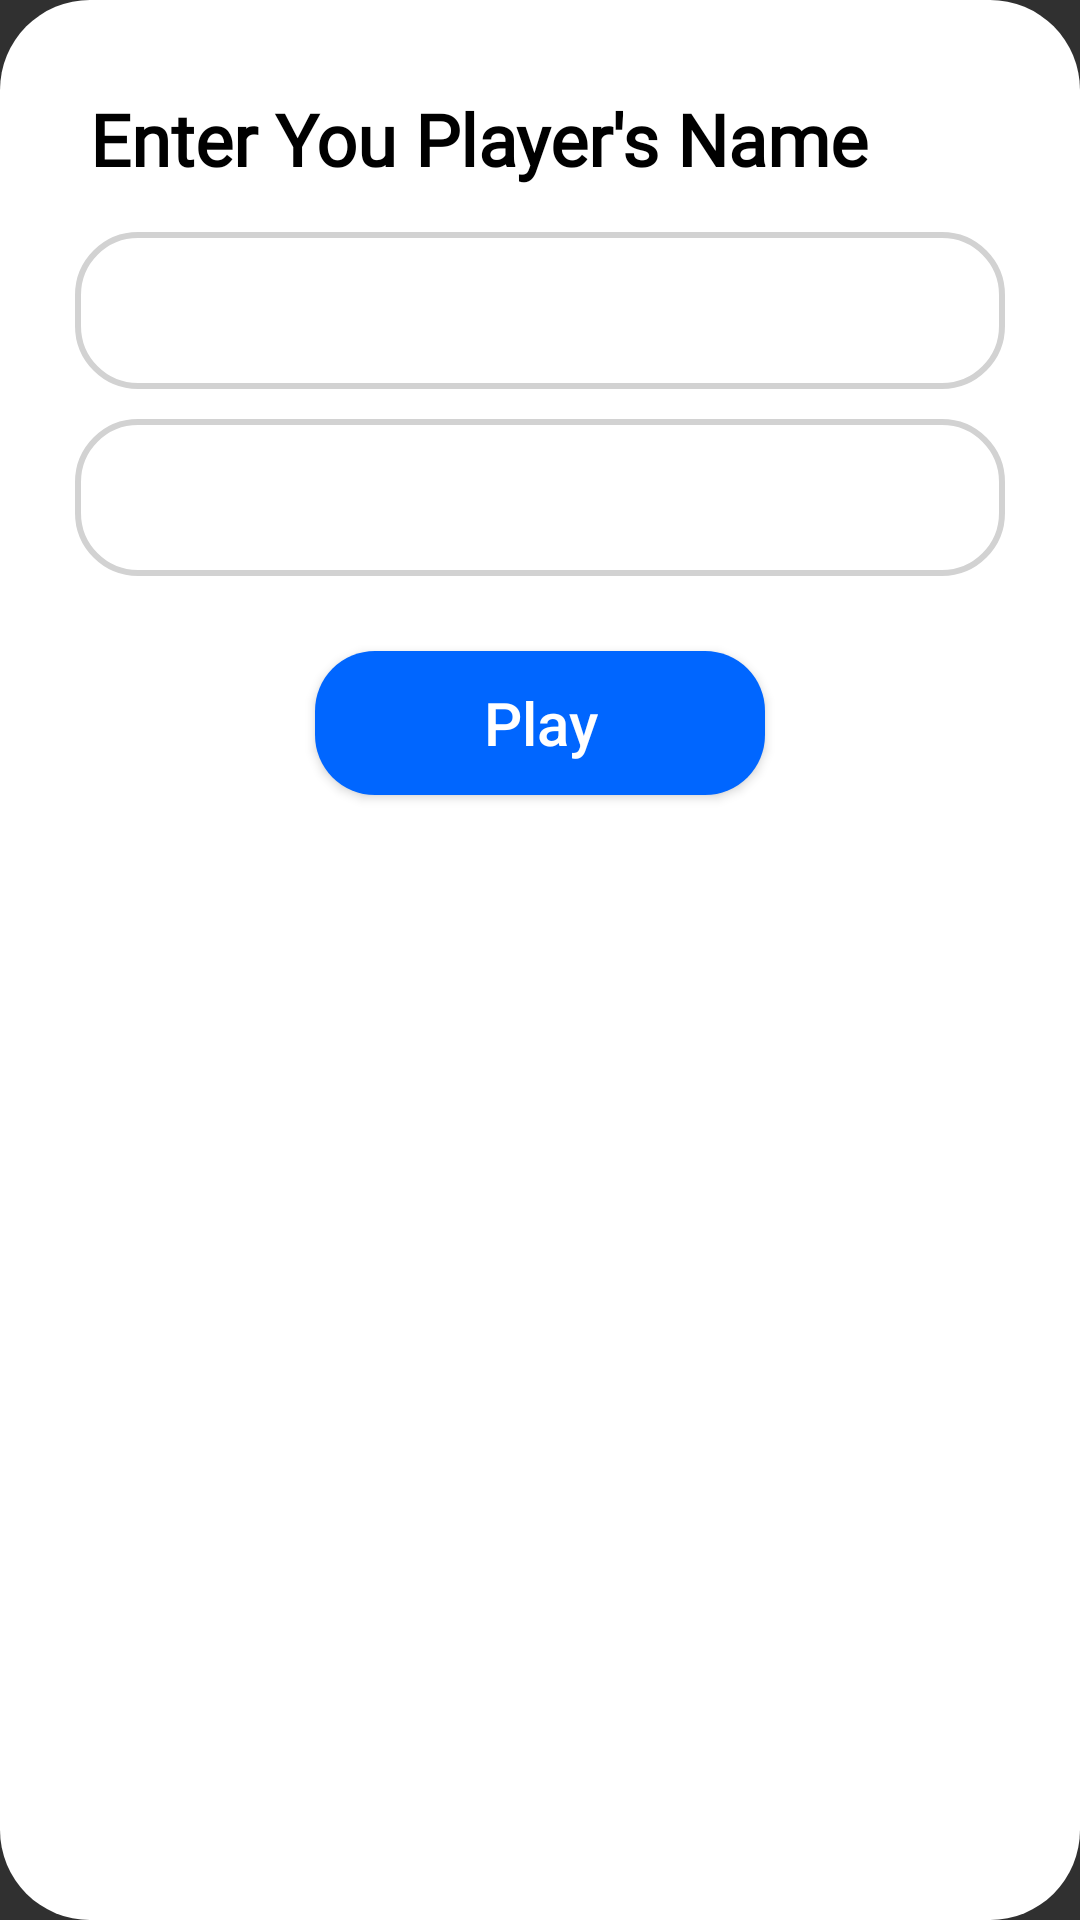

Layout XML and referenced resources for this Android screen:
<!-- AndroidManifest.xml: application theme Theme.TicTacToeGame -->
<!-- res/layout/name_dialog.xml -->
<?xml version="1.0" encoding="utf-8"?>
<LinearLayout xmlns:android="http://schemas.android.com/apk/res/android"
    style="@style/wpStyle"
    android:background="@drawable/dialog_bg"
    android:orientation="vertical"
    android:padding="20dp">

    <TextView
        style="@style/txt_textStyle"
        android:gravity="center"
        android:text="Enter You Player's Name"
        android:textSize="24sp" />

    <EditText
        android:id="@+id/p1_name"
        style="@style/editBoxStyle"
        android:hint="@string/player_1"
        android:imeOptions="actionNext" />

    <EditText
        android:id="@+id/p2_name"
        style="@style/editBoxStyle"
        android:hint="@string/player_2"
        android:imeOptions="actionDone" />

    <Button
        android:id="@+id/play"
        style="@style/btn_style"
        android:layout_gravity="center"
        android:text="@string/play"


        />
</LinearLayout>
<!-- resources referenced by this layout -->
<resources>
  <!-- drawable dialog_bg (drawable) -->
  <?xml version="1.0" encoding="utf-8"?>
  <shape xmlns:android="http://schemas.android.com/apk/res/android"
      android:shape="rectangle">
      <corners android:radius="30dp" />
      <solid android:color="@color/white" />
  </shape>
  <string name="play">Play</string>
  <string name="player_1">Player 1</string>
  <string name="player_2">Player 2</string>
  <style name="btn_style">
          <item name="android:layout_width">150dp</item>
          <item name="android:layout_height">wrap_content</item>
          <item name="android:textSize">20sp</item>
          <item name="android:textColor">@color/white</item>
          <item name="android:layout_margin">20dp</item>
          <item name="android:textAllCaps">false</item>
          <item name="android:elevation">40dp</item>
          <item name="android:background">@drawable/line</item>
          <item name="android:foreground">@drawable/ripple_effect</item>
  
      </style>
  <style name="txt_textStyle">
          <item name="android:layout_width">wrap_content</item>
          <item name="android:layout_height">wrap_content</item>
          <item name="android:textSize">40sp</item>
          <item name="android:textStyle">bold</item>
          <item name="android:textColor">@color/black</item>
          <item name="android:fontFamily">@font/rubik_vinyl_regular</item>
          <item name="android:layout_margin">10dp</item>
      </style>
  <style name="wpStyle">
          <item name="android:layout_width">wrap_content</item>
          <item name="android:layout_height">wrap_content</item>
          <item name="android:orientation">vertical</item>
      </style>
  <style name="Theme.TicTacToeGame" parent="Theme.AppCompat.NoActionBar">
          <item name="android:windowFullscreen">true</item>
      </style>
  <color name="white">#FFFFFFFF</color>
  <!-- drawable line (drawable) -->
  <?xml version="1.0" encoding="utf-8"?>
  <shape xmlns:android="http://schemas.android.com/apk/res/android">
     <solid android:color="@color/blue"/>
      <corners android:radius="20dp"/>
  </shape>
  <!-- drawable cursor (drawable) -->
  <?xml version="1.0" encoding="utf-8"?>
  <shape xmlns:android="http://schemas.android.com/apk/res/android">
      <solid android:color="@color/blue" />
      <size android:width="2dp" />
  </shape>
  <!-- drawable persion_selector (drawable) -->
  <?xml version="1.0" encoding="utf-8"?>
  <selector xmlns:android="http://schemas.android.com/apk/res/android">
      <item android:drawable="@drawable/person_icon" android:state_focused="true" />
      <item android:drawable="@drawable/person_icon_gray" android:state_focused="false" />
  </selector>
  <!-- drawable edit_box (drawable) -->
  <?xml version="1.0" encoding="utf-8"?>
  <selector xmlns:android="http://schemas.android.com/apk/res/android">
      <item android:state_focused="true">
          <shape android:shape="rectangle">
              <stroke android:width="2dp" android:color="@color/blue" />
              <corners android:radius="20dp" />
          </shape>
      </item>
      <item android:state_focused="false">
          <shape android:shape="rectangle">
              <stroke android:width="2dp" android:color="#d2d2d2" />
              <corners android:radius="20dp" />
          </shape>
      </item>
  </selector>
  <color name="black">#FF000000</color>
  <color name="blue">#0066ff</color>
  <!-- drawable person_icon_gray (drawable) -->
  <vector android:height="24dp" android:tint="#d2d2d2"
      android:viewportHeight="24" android:viewportWidth="24"
      android:width="24dp" xmlns:android="http://schemas.android.com/apk/res/android">
      <path android:fillColor="@android:color/white" android:pathData="M12,12c2.21,0 4,-1.79 4,-4s-1.79,-4 -4,-4 -4,1.79 -4,4 1.79,4 4,4zM12,14c-2.67,0 -8,1.34 -8,4v2h16v-2c0,-2.66 -5.33,-4 -8,-4z"/>
  </vector>
</resources>
